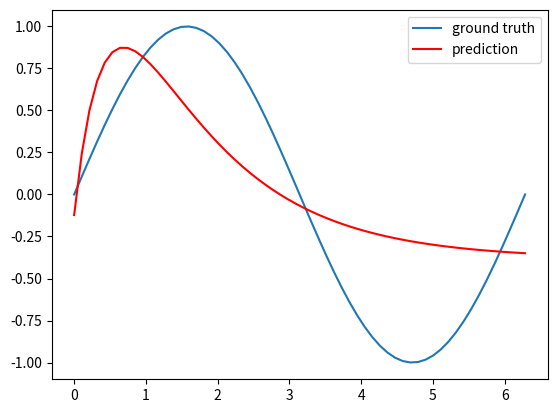

Here is the Python script that generated this plot:
import numpy as np 
import matplotlib.pyplot as plt 

class MLP:
    def __init__(self,hidden_node=3):
        self.input_node=1;self.hidden_node=hidden_node; self.output_node=1
        self.w1=np.random.rand(self.hidden_node,self.input_node)
        self.b1=np.random.rand(self.hidden_node,1)
        self.w2=np.random.rand(self.output_node,self.hidden_node)
        self.b2=np.random.rand(self.output_node,1)

    def sigmoid(self,x):
        return (1+np.exp(-x))

    def d_sigmoid(self,x):
        return self.sigmoid(x)*(1-self.sigmoid(x))

    def train(self,train_X,train_y,alpha=0.1,max_iter=500):
        np.random.seed(0)
        input_node=self.input_node; hidden_node=self.hidden_node
        output_node=self.output_node; alpha=alpha; max_iter=max_iter

        for iter in range(1,max_iter):
            for i in range(n_train):
                z1=np.dot(self.w1,train_x[i].reshape(1,1))+self.b1
                a1=self.sigmoid(z1)
                z2=np.dot(self.w2,a1)+self.b2
                y_hat=z2
                y_hat_list[i]=y_hat
                e=0.5*(train_y[i]-y_hat)**2
                dy=-(train_y[i]-y_hat)
                dz2=1
                dw2=a1.T 
                delta_w2=dy*dz2*dw2
                delta_b2=dy*e
                da1=self.w2.T
                dz1=self.d_sigmoid(z1)
                dw1=train_x[i].T
                delta_w1=dy*dz2*da1*dz1*dw1
                delta_b1=dy*dz2*da1*dz1
                self.w2-=alpha*delta_w2
                self.b2 -=alpha*delta_b2 
                self.w1-=alpha*delta_w1
                self.b1 -=alpha*delta_b1

    def predict(self,test_x):
        for i in range(n_test):
            z1=np.dot(self.w1,test_x[i].reshape(1,1))+self.b1 
            a1=self.sigmoid(z1)
            z2=np.dot(self.w2,a1)+self.b2
            y_hat=z2
            y_hat_list[i]=y_hat
        return y_hat_list



n_train=20
train_x=np.linspace(0,np.pi*2,n_train)
train_y=np.sin(train_x)

n_test=60
test_x=np.linspace(0,np.pi*2,n_test)
test_y=np.sin(test_x)
y_hat_list=np.zeros(n_test)

mlp=MLP(hidden_node=4)
mlp.train(train_x,train_y,max_iter=600)
plt.plot(test_x,test_y,label='ground truth')

y_hat_list=mlp.predict(test_x)
plt.plot(test_x,y_hat_list,'-r',label='prediction')
plt.legend()
plt.show()